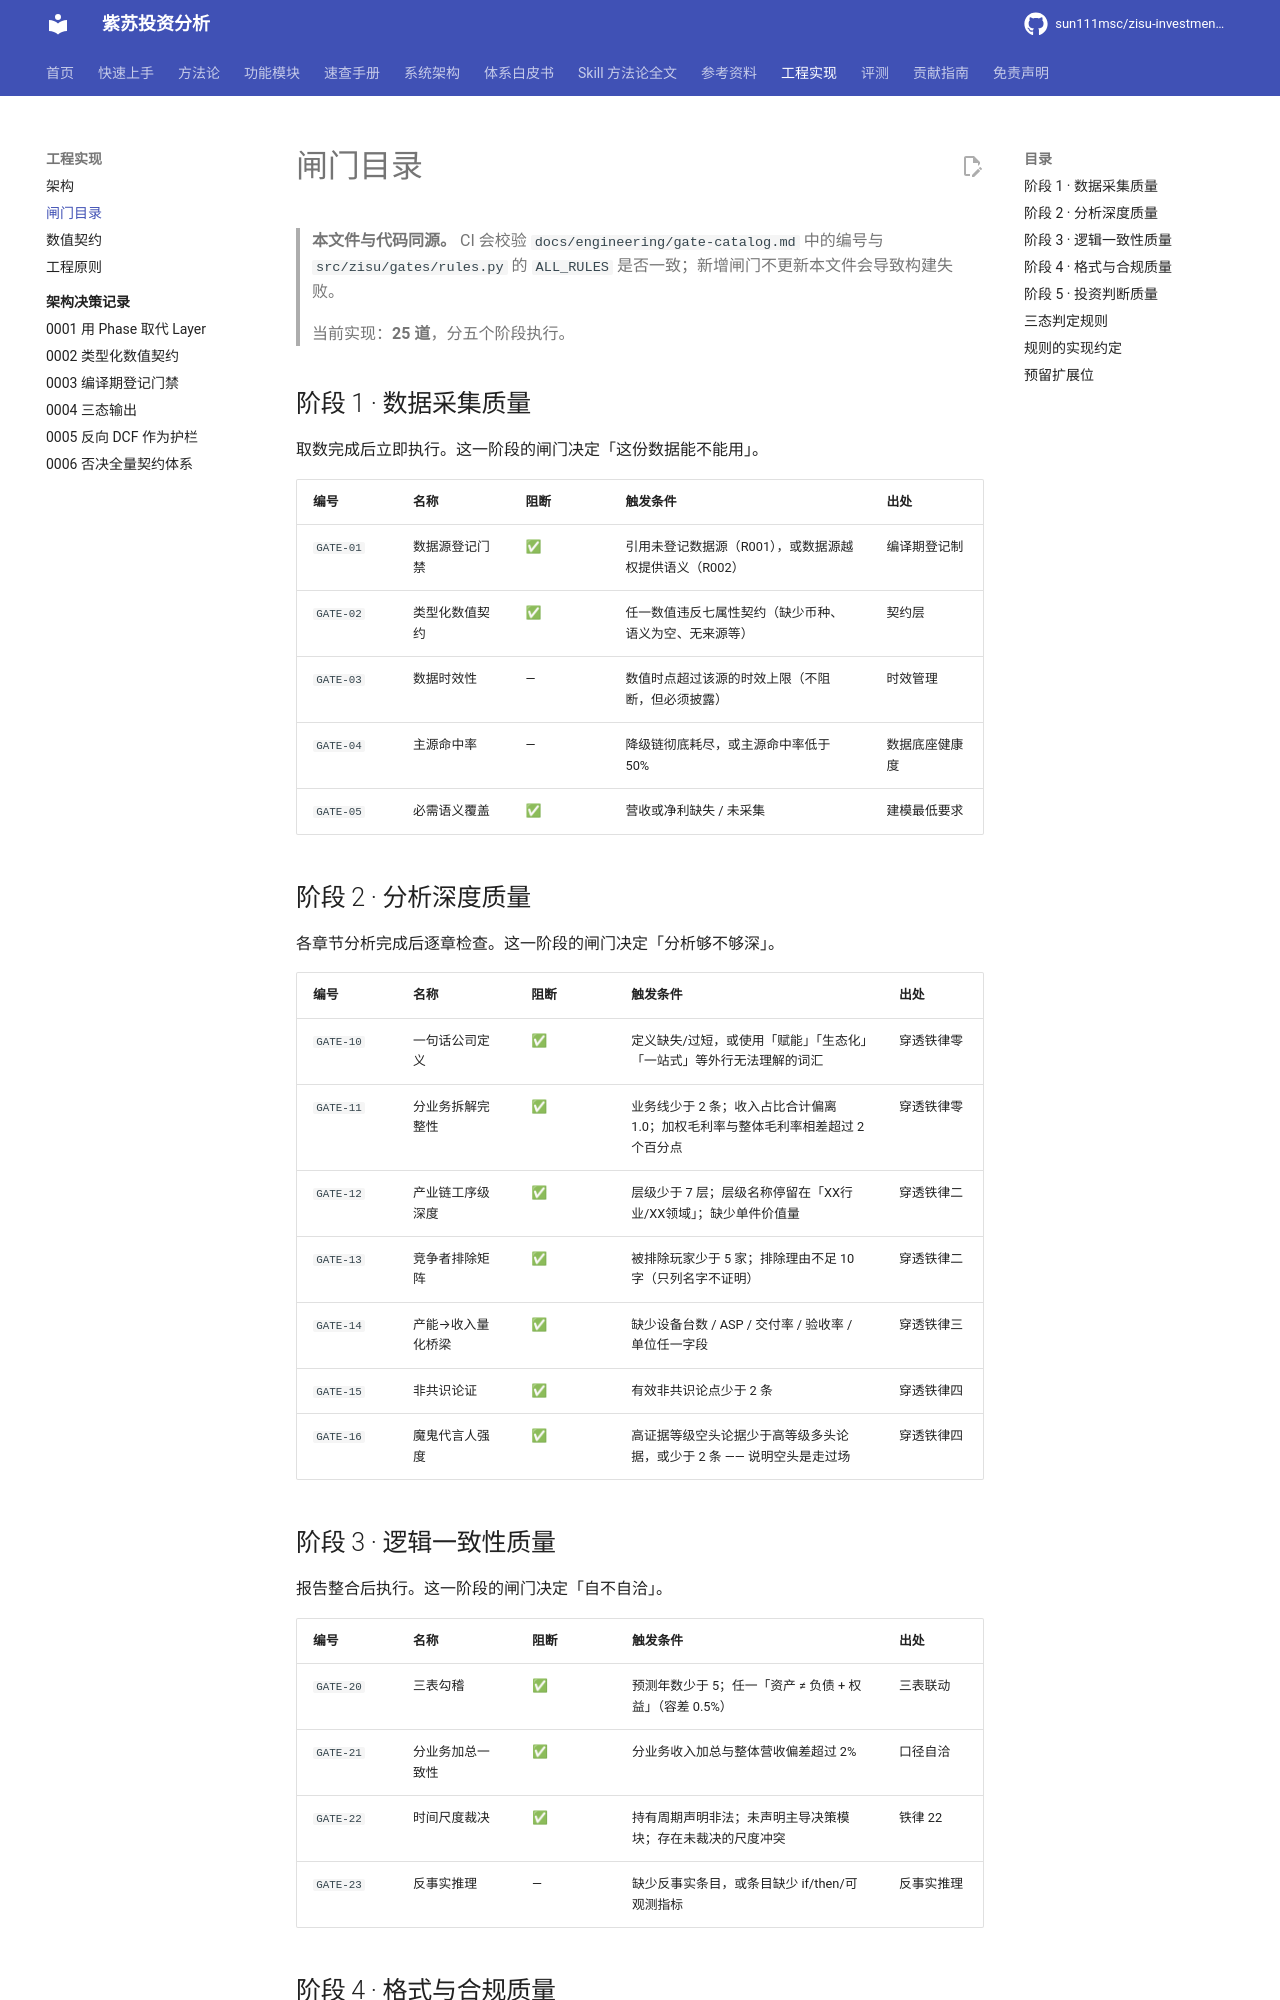

repository: sun111msc/zisu-investment-analysis · page: engineering/gate-catalog/index.html · generator: mkdocs

# 闸门目录

> **本文件与代码同源。** CI 会校验 `docs/engineering/gate-catalog.md` 中的编号与
> `src/zisu/gates/rules.py` 的 `ALL_RULES` 是否一致；新增闸门不更新本文件会导致构建失败。
>
> 当前实现：**25 道**，分五个阶段执行。

## 阶段 1 · 数据采集质量

取数完成后立即执行。这一阶段的闸门决定「这份数据能不能用」。

| 编号 | 名称 | 阻断 | 触发条件 | 出处 |
|---|---|---|---|---|
| `GATE-01` | 数据源登记门禁 | ✅ | 引用未登记数据源（R001），或数据源越权提供语义（R002） | 编译期登记制 |
| `GATE-02` | 类型化数值契约 | ✅ | 任一数值违反七属性契约（缺少币种、语义为空、无来源等） | 契约层 |
| `GATE-03` | 数据时效性 | — | 数值时点超过该源的时效上限（不阻断，但必须披露） | 时效管理 |
| `GATE-04` | 主源命中率 | — | 降级链彻底耗尽，或主源命中率低于 50% | 数据底座健康度 |
| `GATE-05` | 必需语义覆盖 | ✅ | 营收或净利缺失 / 未采集 | 建模最低要求 |

## 阶段 2 · 分析深度质量

各章节分析完成后逐章检查。这一阶段的闸门决定「分析够不够深」。

| 编号 | 名称 | 阻断 | 触发条件 | 出处 |
|---|---|---|---|---|
| `GATE-10` | 一句话公司定义 | ✅ | 定义缺失/过短，或使用「赋能」「生态化」「一站式」等外行无法理解的词汇 | 穿透铁律零 |
| `GATE-11` | 分业务拆解完整性 | ✅ | 业务线少于 2 条；收入占比合计偏离 1.0；加权毛利率与整体毛利率相差超过 2 个百分点 | 穿透铁律零 |
| `GATE-12` | 产业链工序级深度 | ✅ | 层级少于 7 层；层级名称停留在「XX行业/XX领域」；缺少单件价值量 | 穿透铁律二 |
| `GATE-13` | 竞争者排除矩阵 | ✅ | 被排除玩家少于 5 家；排除理由不足 10 字（只列名字不证明） | 穿透铁律二 |
| `GATE-14` | 产能→收入量化桥梁 | ✅ | 缺少设备台数 / ASP / 交付率 / 验收率 / 单位任一字段 | 穿透铁律三 |
| `GATE-15` | 非共识论证 | ✅ | 有效非共识论点少于 2 条 | 穿透铁律四 |
| `GATE-16` | 魔鬼代言人强度 | ✅ | 高证据等级空头论据少于高等级多头论据，或少于 2 条 —— 说明空头是走过场 | 穿透铁律四 |

## 阶段 3 · 逻辑一致性质量

报告整合后执行。这一阶段的闸门决定「自不自洽」。

| 编号 | 名称 | 阻断 | 触发条件 | 出处 |
|---|---|---|---|---|
| `GATE-20` | 三表勾稽 | ✅ | 预测年数少于 5；任一「资产 ≠ 负债 + 权益」（容差 0.5%） | 三表联动 |
| `GATE-21` | 分业务加总一致性 | ✅ | 分业务收入加总与整体营收偏差超过 2% | 口径自洽 |
| `GATE-22` | 时间尺度裁决 | ✅ | 持有周期声明非法；未声明主导决策模块；存在未裁决的尺度冲突 | 铁律 22 |
| `GATE-23` | 反事实推理 | — | 缺少反事实条目，或条目缺少 if/then/可观测指标 | 反事实推理 |
